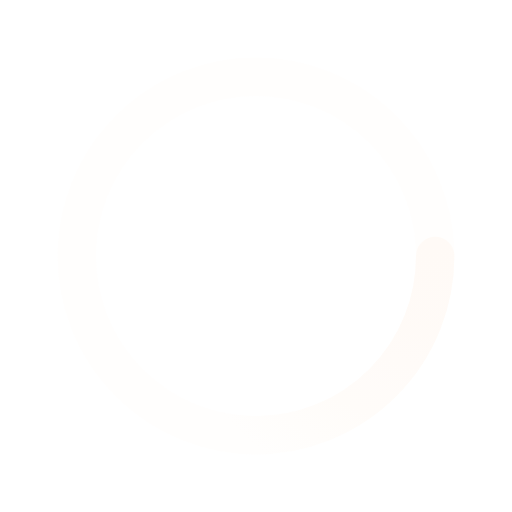
t = 0.00 s
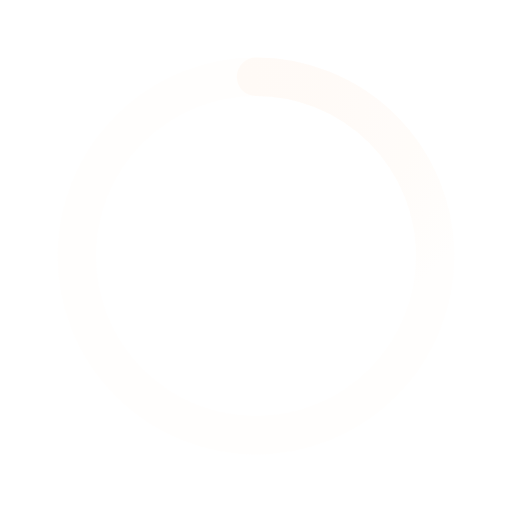
t = 0.50 s
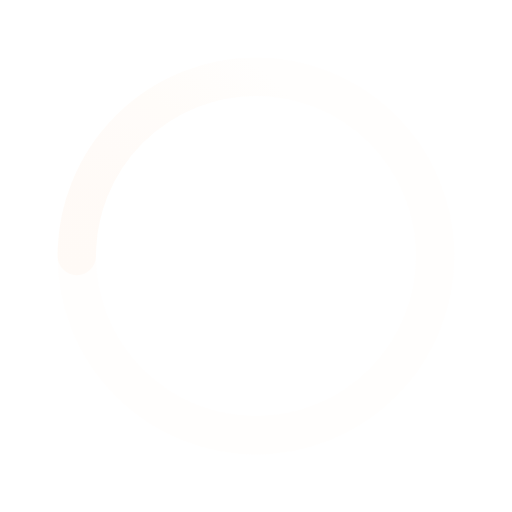
t = 1.00 s
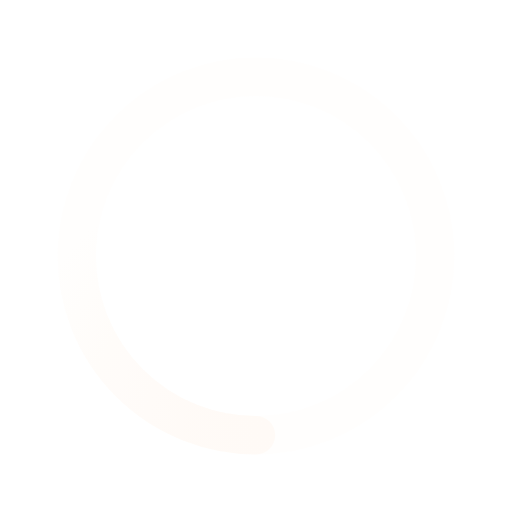
t = 1.50 s

The animated SVG that drew these frames (rendered in a browser with its animation timeline set to each time). Animation: 1 SMIL element (animateTransform=1); one cycle of 2.00 s, repeats indefinitely.

﻿<svg xmlns='http://www.w3.org/2000/svg' viewBox='0 0 200 200'><radialGradient id='a12' cx='.66' fx='.66' cy='.3125' fy='.3125' gradientTransform='scale(1.5)'><stop offset='0' stop-color='#FFFBF7'></stop><stop offset='.3' stop-color='#FFFBF7' stop-opacity='.9'></stop><stop offset='.6' stop-color='#FFFBF7' stop-opacity='.6'></stop><stop offset='.8' stop-color='#FFFBF7' stop-opacity='.3'></stop><stop offset='1' stop-color='#FFFBF7' stop-opacity='0'></stop></radialGradient><circle transform-origin='center' fill='none' stroke='url(#a12)' stroke-width='15' stroke-linecap='round' stroke-dasharray='200 1000' stroke-dashoffset='0' cx='100' cy='100' r='70'><animateTransform type='rotate' attributeName='transform' calcMode='spline' dur='2' values='360;0' keyTimes='0;1' keySplines='0 0 1 1' repeatCount='indefinite'></animateTransform></circle><circle transform-origin='center' fill='none' opacity='.2' stroke='#FFFBF7' stroke-width='15' stroke-linecap='round' cx='100' cy='100' r='70'></circle></svg>